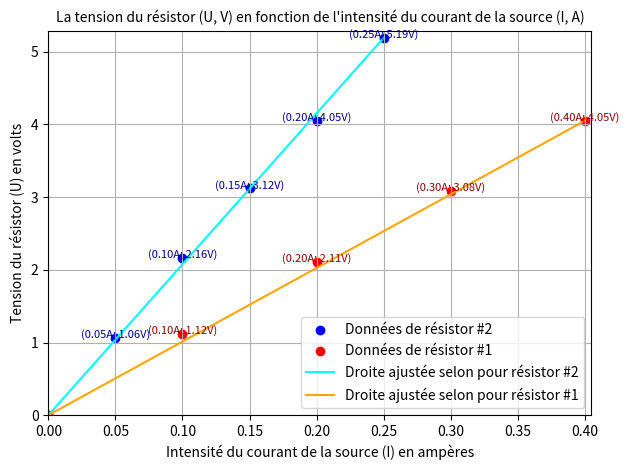

Write Python code to recreate this figure.
import matplotlib.pyplot as plt
import numpy as np

"""
current_rayan = [0.00, 0.01, 0.02, 0.03, 0.04, 0.05]
voltage_rayan = [0.00, 0.45, 0.87, 1.24, 1.65, 2.07]
current_radu = [0.00, 0.01, 0.02, 0.03, 0.04, 0.05]
voltage_radu = [0.00, 0.028, 0.50, 0.74, 0.93, 1.01]
"""

current_rayan = [0.00, 0.05, 0.10, 0.15, 0.20, 0.25]
voltage_rayan = [0.00, 1.06, 2.16, 3.12, 4.05, 5.19]
current_radu = [0.00, 0.10, 0.20, 0.30, 0.40]
voltage_radu = [0.00, 1.12, 2.11, 3.08, 4.05]

# Find the closest and farthest points for Rayan's data
closest_rayan = (current_rayan[0], voltage_rayan[0])
farthest_rayan = (current_rayan[-1], voltage_rayan[-1])

# Find the closest and farthest points for Radu's data
closest_radu = (current_radu[0], voltage_radu[0])
farthest_radu = (current_radu[-1], voltage_radu[-1])

# Plot the scatter plots
plt.scatter(current_rayan, voltage_rayan, color='blue', label="Données de résistor #2")
plt.scatter(current_radu, voltage_radu, color='red', label="Données de résistor #1")

# Draw lines between the closest and farthest points for Rayan's data
plt.plot(
    [closest_rayan[0], farthest_rayan[0]],
    [closest_rayan[1], farthest_rayan[1]],
    color='cyan',
    label="Droite ajustée selon pour résistor #2"
)

# Draw lines between the closest and farthest points for Radu's data
plt.plot(
    [closest_radu[0], farthest_radu[0]],
    [closest_radu[1], farthest_radu[1]],
    color='orange',
    label="Droite ajustée selon pour résistor #1"
)

# Add coordinate labels for Rayan's data points (skip (0,0))
for x, y in zip(current_rayan, voltage_rayan):
    if x == 0 and y == 0:
        continue
    dx = 0.001 if x == 0 else 0
    dy = 0.05 if y == 0 else 0
    plt.text(x + dx, y + dy, f"({x:.2f}A; {y:.2f}V)", fontsize=8, color='darkblue', ha='center')

# Add coordinate labels for Radu's data points (skip (0,0))
for x, y in zip(current_radu, voltage_radu):
    if x == 0 and y == 0:
        continue
    dx = -0.001 if x == 0 else 0
    dy = 0.05 if y == 0 else 0
    plt.text(x + dx, y + dy, f"({x:.2f}A; {y:.2f}V)", fontsize=8, color='darkred', ha='center')

# Calculate dynamic axis limits
max_current = max(max(current_rayan), max(current_radu))
max_voltage = max(max(voltage_rayan), max(voltage_radu))

# Set axis limits with a small margin above the max, but 0 as the lower limit
plt.xlim(0, max_current + 0.005)
plt.ylim(0, max_voltage + 0.1)

# Add labels, legend, and title
plt.xlabel('Intensité du courant de la source (I) en ampères')
plt.ylabel('Tension du résistor (U) en volts')
plt.title(
    "La tension du résistor (U, V) en fonction de l'intensité du courant de la source (I, A)",
    fontsize=10
)
plt.legend()
plt.grid(True)
plt.tight_layout()

# Display the plot
plt.savefig("betterone.png")
plt.show()
